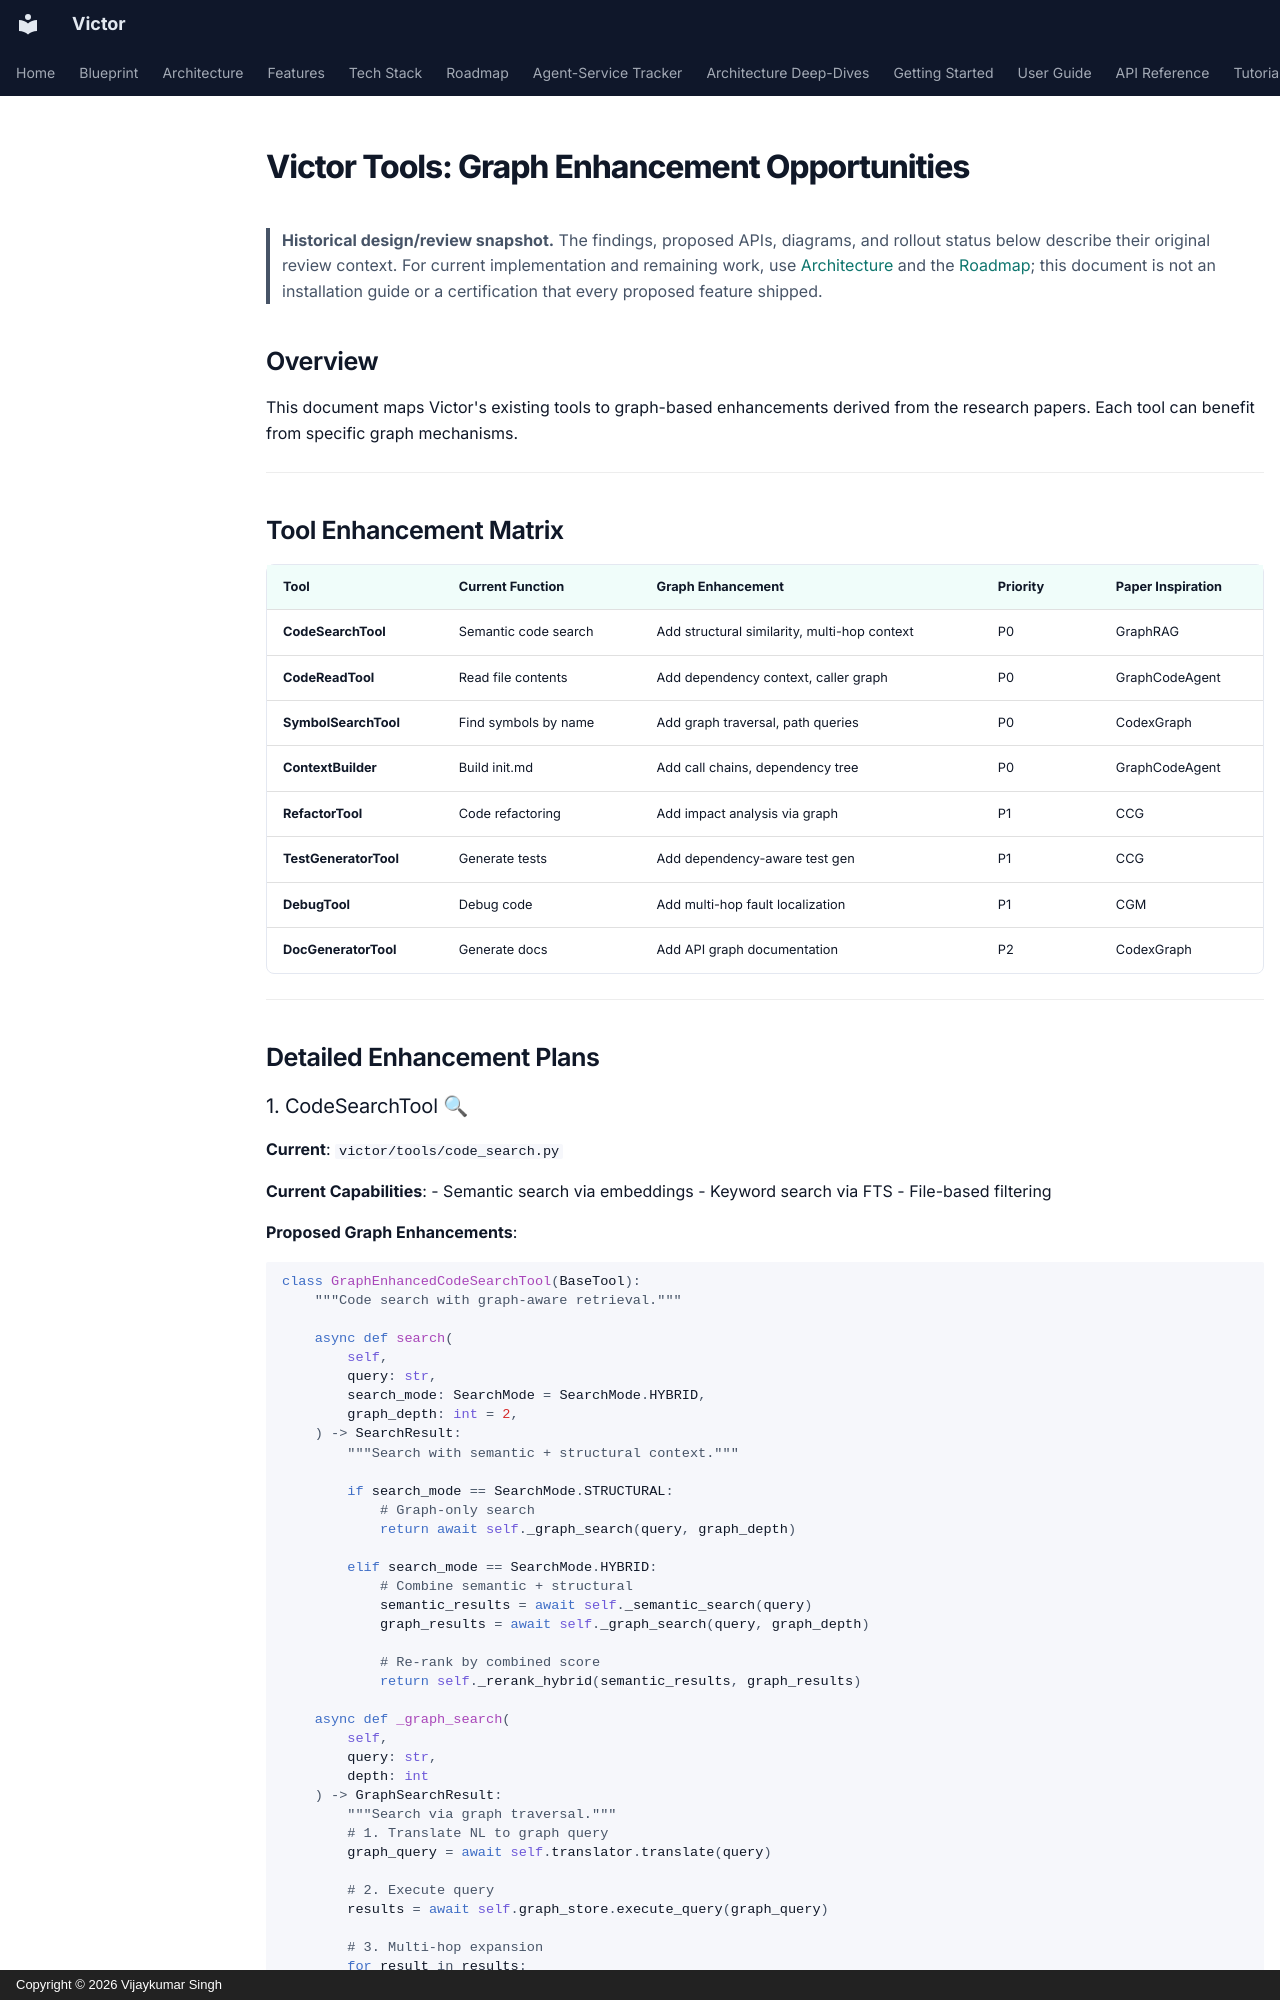

repository: anvai-labs/victor · page: architecture/graph-tool-enhancements/index.html · generator: mkdocs · copyright: Copyright © 2026 Vijaykumar Singh

# Victor Tools: Graph Enhancement Opportunities

> **Historical design/review snapshot.** The findings, proposed APIs, diagrams, and rollout
> status below describe their original review context. For current implementation and remaining
> work, use [Architecture](../architecture.md) and the [Roadmap](../roadmap.md); this document
> is not an installation guide or a certification that every proposed feature shipped.

## Overview

This document maps Victor's existing tools to graph-based enhancements derived from the research papers. Each tool can benefit from specific graph mechanisms.

---

## Tool Enhancement Matrix

| Tool | Current Function | Graph Enhancement | Priority | Paper Inspiration |
|------|------------------|-------------------|----------|-------------------|
| **CodeSearchTool** | Semantic code search | Add structural similarity, multi-hop context | P0 | GraphRAG |
| **CodeReadTool** | Read file contents | Add dependency context, caller graph | P0 | GraphCodeAgent |
| **SymbolSearchTool** | Find symbols by name | Add graph traversal, path queries | P0 | CodexGraph |
| **ContextBuilder** | Build init.md | Add call chains, dependency tree | P0 | GraphCodeAgent |
| **RefactorTool** | Code refactoring | Add impact analysis via graph | P1 | CCG |
| **TestGeneratorTool** | Generate tests | Add dependency-aware test gen | P1 | CCG |
| **DebugTool** | Debug code | Add multi-hop fault localization | P1 | CGM |
| **DocGeneratorTool** | Generate docs | Add API graph documentation | P2 | CodexGraph |

---

## Detailed Enhancement Plans
